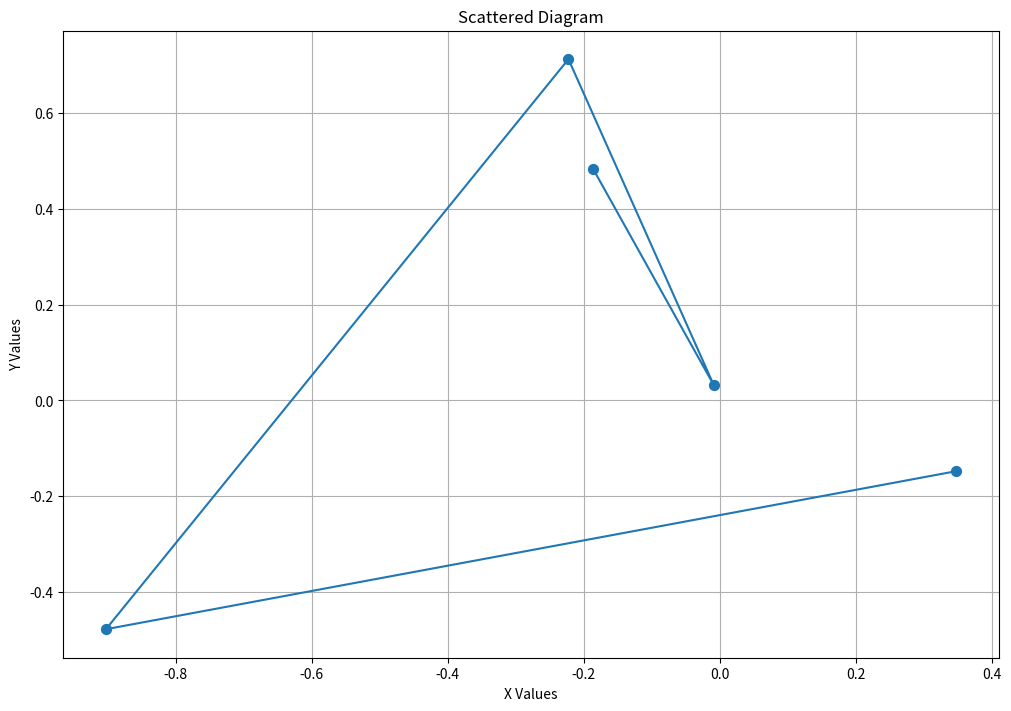

The matplotlib source for this figure:
from matplotlib import pyplot as plt
import numpy as np
a = np.random.uniform(-1, 1, 5)
b = np.random.uniform(-1, 1, 5)

fig,ax = plt.subplots(figsize = (10,7),layout ='constrained')
ax.scatter(a,b,s = 50)
ax.plot(a,b)
ax.grid()
ax.set_xlabel("X Values")
ax.set_ylabel("Y Values")
ax.set_title("Scattered Diagram")
plt.show()
